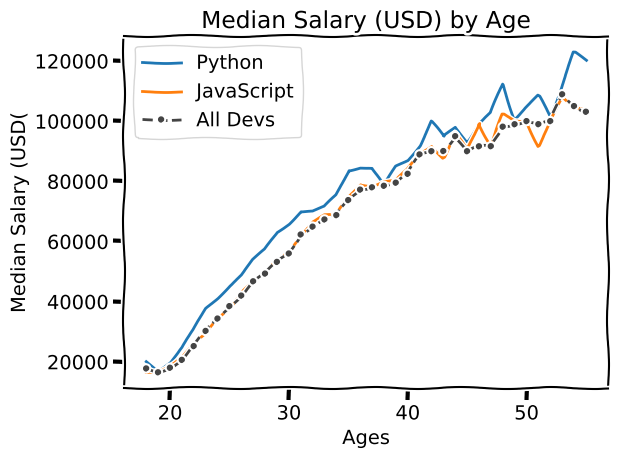

The matplotlib source for this figure:
import matplotlib.pyplot as plt

# print(plt.style.available)
# plt.style.use('fivethirtyeight')
# plt.style.use('ggplot')
plt.xkcd()

# Ages 18 to 55
ages_x = [18, 19, 20, 21, 22, 23, 24, 25, 26, 27, 28, 29, 30, 31, 32, 33, 34, 35,
          36, 37, 38, 39, 40, 41, 42, 43, 44, 45, 46, 47, 48, 49, 50, 51, 52, 53, 54, 55]



# Median Python Developer Salaries by Age
py_dev_y = [20046, 17100, 20000, 24744, 30500, 37732, 41247, 45372, 48876, 53850, 57287, 63016, 65998, 70003, 70000, 71496, 75370, 83640, 84666,
            84392, 78254, 85000, 87038, 91991, 100000, 94796, 97962, 93302, 99240, 102736, 112285, 100771, 104708, 108423, 101407, 112542, 122870, 120000]
# plt.plot(ages_x, py_dev_y, color='#5a7d9a', marker='o', linewidth=3, label='Python')
plt.plot(ages_x, py_dev_y, label='Python')

# Median JavaScript Developer Salaries by Age
js_dev_y = [16446, 16791, 18942, 21780, 25704, 29000, 34372, 37810, 43515, 46823, 49293, 53437, 56373, 62375, 66674, 68745, 68746, 74583, 79000,
            78508, 79996, 80403, 83820, 88833, 91660, 87892, 96243, 90000, 99313, 91660, 102264, 100000, 100000, 91660, 99240, 108000, 105000, 104000]
plt.plot(ages_x, js_dev_y, label='JavaScript')


dev_y = [17784, 16500, 18012, 20628, 25206, 30252, 34368, 38496, 42000, 46752, 49320, 53200, 56000, 62316, 64928, 67317, 68748, 73752, 77232,
         78000, 78508, 79536, 82488, 88935, 90000, 90056, 95000, 90000, 91633, 91660, 98150, 98964, 100000, 98988, 100000, 108923, 105000, 103117]
plt.plot(ages_x, dev_y, color='#444444', linestyle='--', marker='.', label='All Devs')


plt.xlabel('Ages')
plt.ylabel('Median Salary (USD(')
plt.title('Median Salary (USD) by Age')

plt.legend()

# plt.grid(True)

plt.tight_layout()

plt.savefig('plot001.png')

plt.show()

